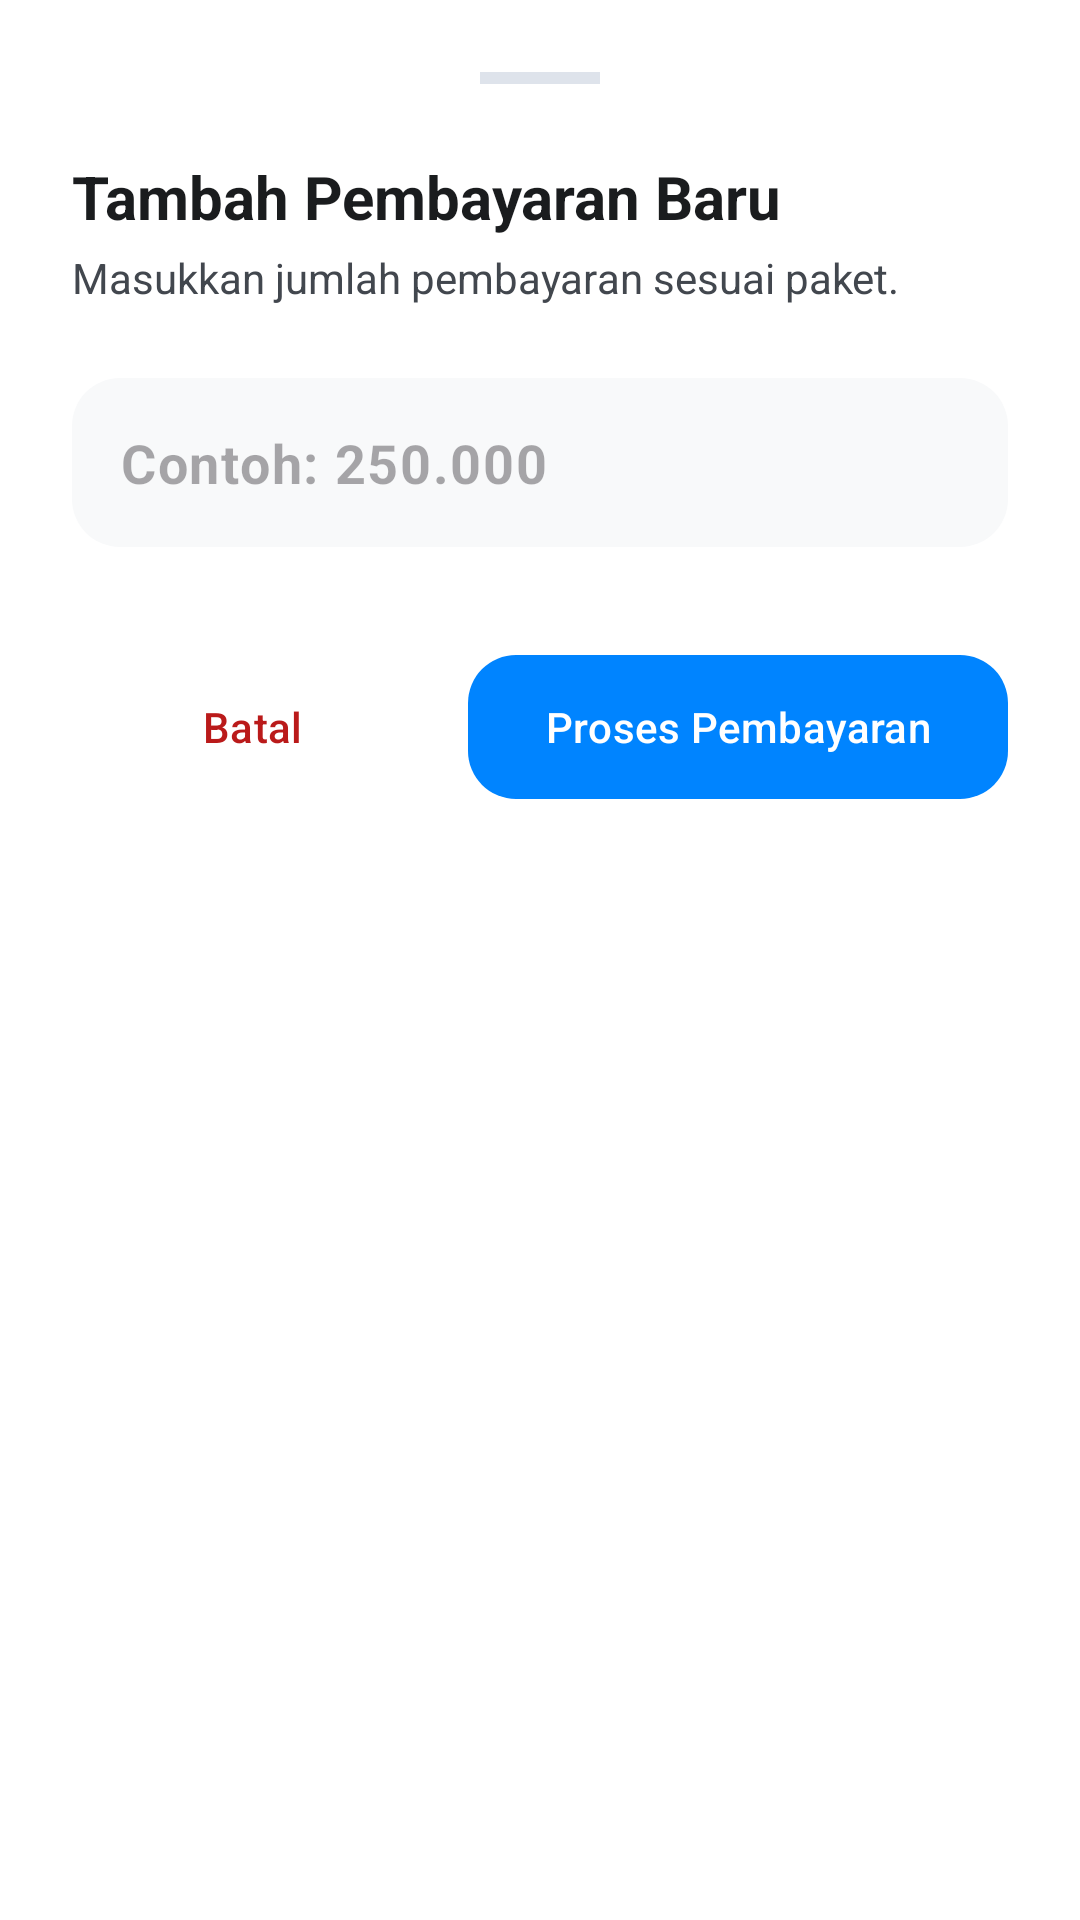

Android layout source for this screen:
<!-- AndroidManifest.xml: application theme Theme.AbsenRenang -->
<!-- res/layout/dialog_add_payment.xml -->
<?xml version="1.0" encoding="utf-8"?>
<LinearLayout xmlns:android="http://schemas.android.com/apk/res/android"
    xmlns:app="http://schemas.android.com/apk/res-auto"
    android:layout_width="match_parent"
    android:layout_height="wrap_content"
    android:background="@drawable/bg_bottom_sheet"
    android:backgroundTint="@color/white"
    android:orientation="vertical"
    android:padding="24dp">

    <View
        android:layout_width="40dp"
        android:layout_height="4dp"
        android:layout_gravity="center_horizontal"
        android:layout_marginBottom="24dp"
        android:background="@color/divider" />

    <TextView
        android:layout_width="wrap_content"
        android:layout_height="wrap_content"
        android:text="Tambah Pembayaran Baru"
        android:textColor="@color/text_primary"
        android:textSize="20sp"
        android:textStyle="bold" />

    <TextView
        android:layout_width="wrap_content"
        android:layout_height="wrap_content"
        android:layout_marginTop="4dp"
        android:text="Masukkan jumlah pembayaran sesuai paket."
        android:textColor="@color/text_secondary"
        android:textSize="14sp" />

    <com.google.android.material.textfield.TextInputLayout
        android:id="@+id/tilAmount"
        style="@style/Widget.Material3.TextInputLayout.FilledBox"
        android:layout_width="match_parent"
        android:layout_height="wrap_content"
        android:layout_marginTop="24dp"
        app:boxBackgroundColor="#F8F9FA"
        app:boxCornerRadiusBottomEnd="16dp"
        app:boxCornerRadiusBottomStart="16dp"
        app:boxCornerRadiusTopEnd="16dp"
        app:boxCornerRadiusTopStart="16dp"
        app:boxStrokeColor="@color/divider"
        app:boxStrokeWidth="0dp"
        app:boxStrokeWidthFocused="0dp"
        app:hintEnabled="false"
        app:prefixText="Rp "
        app:prefixTextColor="@color/text_primary">

        <com.google.android.material.textfield.TextInputEditText
            android:id="@+id/etAmount"
            android:layout_width="match_parent"
            android:layout_height="wrap_content"
            android:hint="Contoh: 250.000"
            android:inputType="number"
            android:paddingVertical="16dp"
            android:textSize="18sp"
            android:textStyle="bold" />
    </com.google.android.material.textfield.TextInputLayout>

    <TextView
        android:id="@+id/tvSessionPreview"
        android:layout_width="wrap_content"
        android:layout_height="wrap_content"
        android:layout_marginTop="12dp"
        android:text="Akan menambah 4 sesi"
        android:textColor="@color/success"
        android:textStyle="bold"
        android:visibility="gone" />

    <LinearLayout
        android:layout_width="match_parent"
        android:layout_height="wrap_content"
        android:layout_marginTop="32dp"
        android:orientation="horizontal">

        <com.google.android.material.button.MaterialButton
            android:id="@+id/btnCancel"
            style="@style/Widget.Material3.Button.TextButton"
            android:layout_width="0dp"
            android:layout_height="56dp"
            android:layout_weight="1"
            android:text="Batal"
            android:textColor="@color/error" />

        <com.google.android.material.button.MaterialButton
            android:id="@+id/btnPay"
            android:layout_width="0dp"
            android:layout_height="56dp"
            android:layout_marginStart="12dp"
            android:layout_weight="1.5"
            android:text="Proses Pembayaran"
            app:cornerRadius="16dp" />
    </LinearLayout>

</LinearLayout>
<!-- resources referenced by this layout -->
<resources>
  <color name="divider">#DEE3EB</color>
  <color name="error">#BA1A1A</color>
  <color name="success">#2E7D32</color>
  <color name="text_primary">#1A1C1E</color>
  <color name="text_secondary">#42474E</color>
  <color name="white">#FFFFFFFF</color>
  <style name="Theme.AbsenRenang" parent="Base.Theme.AbsenRenang" />
  <style name="Base.Theme.AbsenRenang" parent="Theme.Material3.Light.NoActionBar">
          <item name="colorPrimary">@color/primary_blue</item>
          <item name="colorSurface">@color/white</item>
          <item name="colorSurfaceVariant">@color/white</item>
          <item name="colorSurfaceContainer">@color/white</item>
          <item name="android:colorBackground">@color/background</item>
  
          
          <item name="colorSecondary">@color/primary_blue</item>
          <item name="colorTertiary">@color/primary_blue</item>
          <item name="materialAlertDialogTheme">@style/Theme.App.AlertDialog</item>
      </style>
  <color name="primary_blue">#0084FF</color>
  <color name="background">#FFFFFF</color>
  <style name="Theme.App.AlertDialog" parent="ThemeOverlay.Material3.MaterialAlertDialog">
          <item name="colorSurface">@color/white</item>
          <item name="colorSurfaceVariant">@color/white</item>
          <item name="colorSurfaceContainerHigh">@color/white</item>
          <item name="colorSurfaceContainerHighest">@color/white</item>
          <item name="android:backgroundTint">@color/white</item>
      </style>
</resources>
